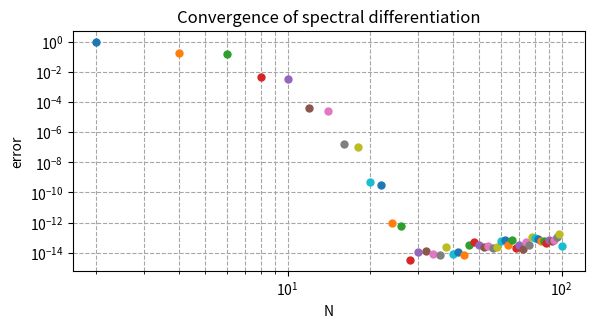

Write Python code to recreate this figure.
#%%
# convergence of fourth order finite differences
# for various N, setup a grid in [-pi, pi] and function u(x)
import math
from scipy import linalg
from matplotlib import pyplot as plt
import numpy as np
import numpy.linalg as nplinalg

plt.subplot(position=[.1, .4, .8, .5])
for n in range(2, 102, 2):
    h = 2*math.pi/n
    x = np.linspace(-1*math.pi+h, math.pi, n)
    u = np.exp(np.sin(x))
    du = np.cos(x)*u
    column = np.array([0,*[(.5*((-1)**(x)))*(1/math.tan(x*h/2)) for x in range(1,n)]])
    print(column)
    D = linalg.toeplitz(column, -1*column)
    print(repr(D))
    error = nplinalg.norm(D@u-du, ord=np.inf)
    plt.loglog(n,error,'.',markersize=10)
    # no hold needed
plt.grid(visible=True, which="both", ls="--", color='0.65')
plt.xlabel("N", loc="center")
plt.ylabel("error")
plt.title('Convergence of spectral differentiation')
plt.show()
